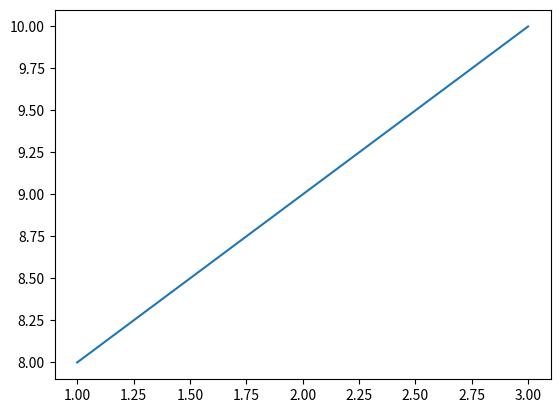

Here is the Python script that generated this plot:
#!/usr/bin/python3
#coding=utf-8
import matplotlib.pyplot as plt
#plt.style.use('ggplot')
#lista = [1,2,3]
plt.plot([1,2,3],[8,9,10])
plt.show()

#booleano = [0,1]
#resultado = int
#listaOR = []

#print('Tabla de la verdad OR: \n')
#print('a \t b \t salida \n')
#for X in booleano:
#    for Y in booleano:
#        resultado = format(X or Y)
#        listaOR.append(resultado)
#        print('{} \t {} \t {}'.format(X,Y,X or Y))
#print('\n')


#for rep in range(5):
#    for i in listaOR:
#        print i
